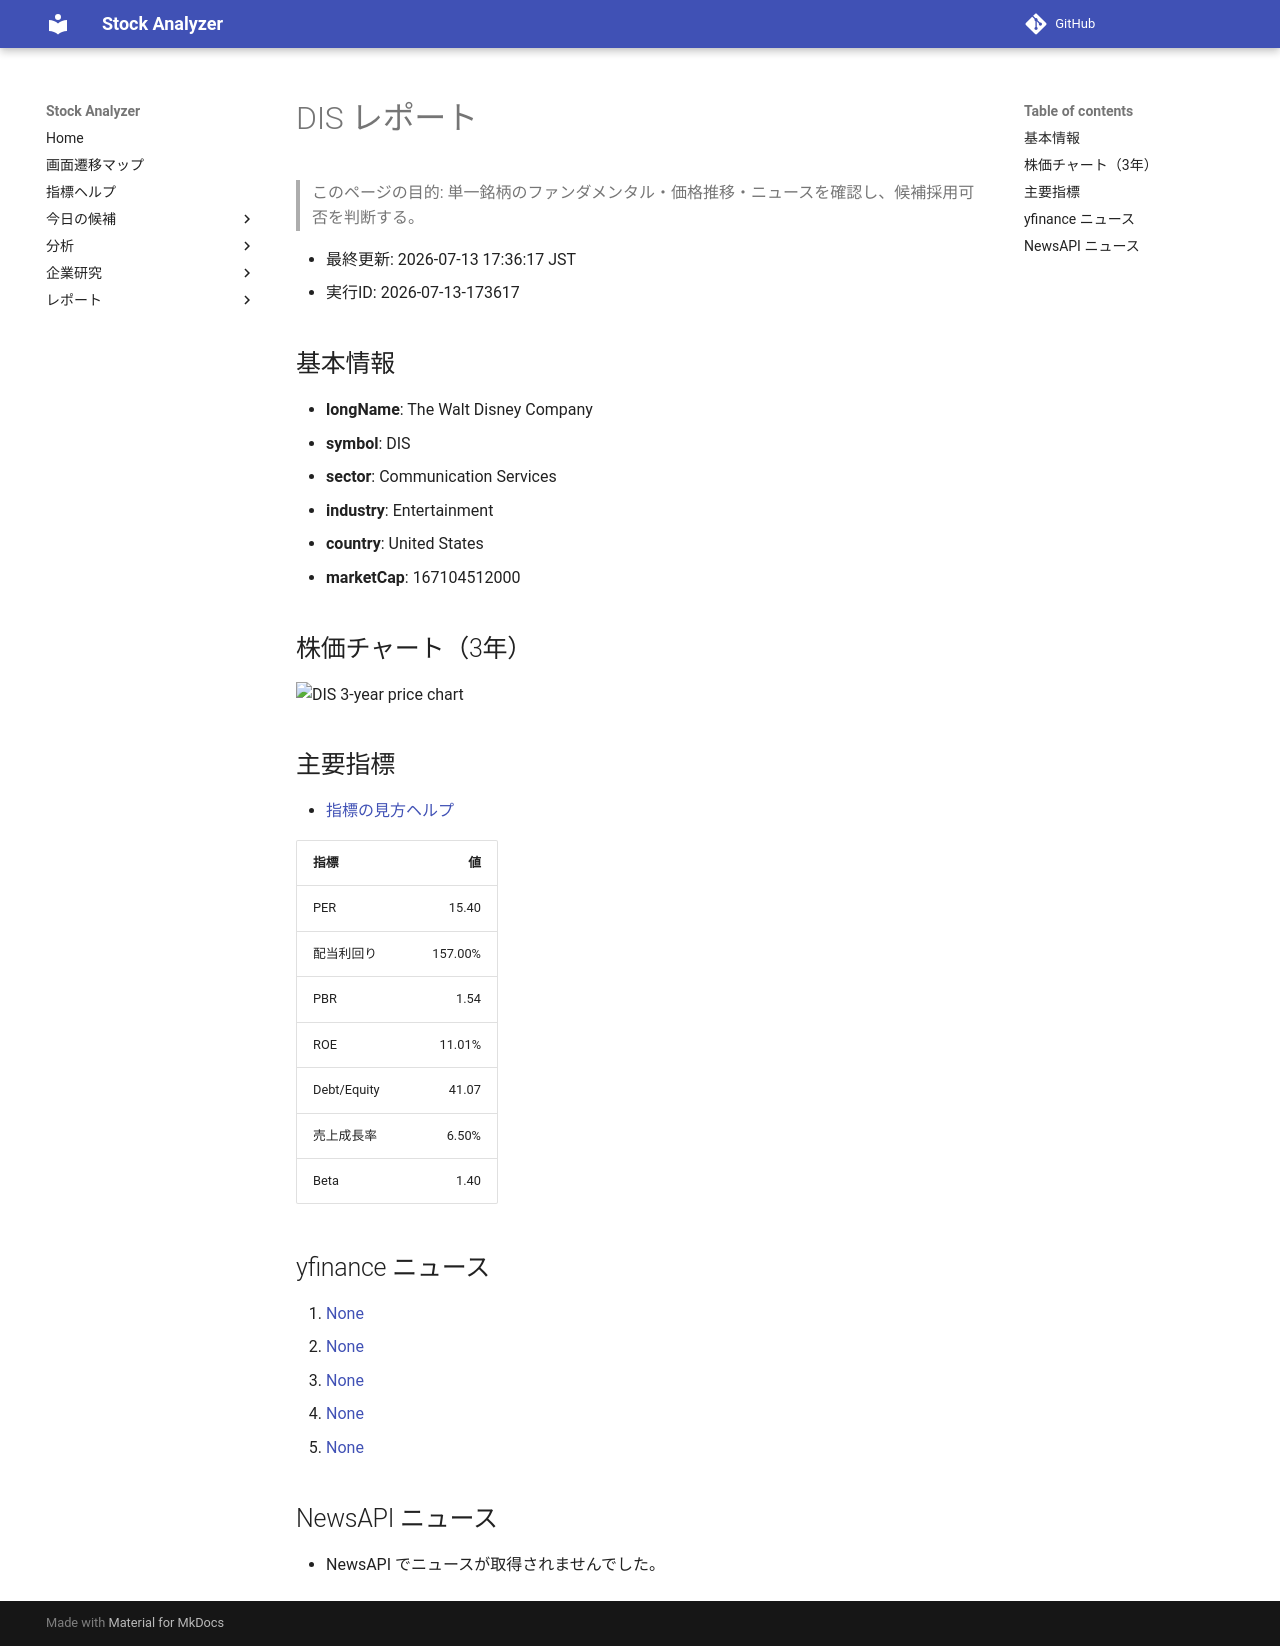

repository: Yumi-note/Making-APP · page: reports/2026-07-13/173617/DIS/index.html · generator: mkdocs

# DIS レポート

> このページの目的: 単一銘柄のファンダメンタル・価格推移・ニュースを確認し、候補採用可否を判断する。

- 最終更新: 2026-07-13 17:36:17 JST
- 実行ID: 2026-07-13-173617

## 基本情報

- **longName**: The Walt Disney Company
- **symbol**: DIS
- **sector**: Communication Services
- **industry**: Entertainment
- **country**: United States
- **marketCap**: 167104512000

## 株価チャート（3年）

![DIS 3-year price chart](DIS_3y.png)

## 主要指標

- [指標の見方ヘルプ](../../../../indicators.md)

| 指標 | 値 |
|---|---:|
| PER | 15.40 |
| 配当利回り | 157.00% |
| PBR | 1.54 |
| ROE | 11.01% |
| Debt/Equity | 41.07 |
| 売上成長率 | 6.50% |
| Beta | 1.40 |

## yfinance ニュース

1. [None](None)
2. [None](None)
3. [None](None)
4. [None](None)
5. [None](None)

## NewsAPI ニュース

- NewsAPI でニュースが取得されませんでした。
